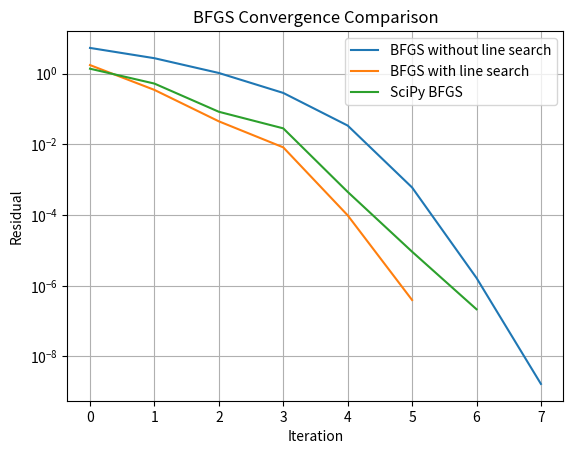

Generate this figure with matplotlib:
import numpy as np
import matplotlib.pyplot as plt
from scipy.optimize import minimize

A = 50
eps = 1e-6

def P(z):
    d, theta = z
    return A/d + 2*d/np.sin(theta)

def grad(z):
    d, theta = z
    return np.array([
        -A/d**2 + 2/np.sin(theta),
        -2*d*np.cos(theta)/np.sin(theta)**2
    ])

import numpy as np
import matplotlib.pyplot as plt
from scipy.optimize import minimize

A = 50
eps = 1e-6

def P(z):
    d, theta = z
    return A/d - d/np.tan(theta) + 2*d/np.sin(theta)

def grad(z):
    d, theta = z
    return np.array([
        -A/d**2 - 1/np.tan(theta) + 2/np.sin(theta),
        d/np.sin(theta)**2 - 2*d*np.cos(theta)/np.sin(theta)**2
    ])


# BFGS WITHOUT line search


z = np.array([4.0, np.deg2rad(45)])
H = np.eye(2)
res_no_ls = []
i = 0

while True:
    g = grad(z)
    p = -H @ g
    alpha = 1.0

    znew = z + alpha*p
    znew[0] = max(znew[0], 1e-6)
    znew[1] = np.clip(znew[1], 1e-6, np.pi/2)

    s = znew - z
    y = grad(znew) - g

    if abs(y @ s) > 1e-12:
        rho = 1/(y @ s)
        I = np.eye(2)
        H = (I-rho*np.outer(s,y)) @ H @ \
            (I-rho*np.outer(y,s)) + rho*np.outer(s,s)

    z = znew
    residual = np.linalg.norm(grad(z))
    res_no_ls.append(residual)
    i += 1

    if residual < eps:
        break

d_no, theta_no = z

print("BFGS WITHOUT Line Search")
print("Iterations =", i)
print("d =", d_no)
print("theta =", np.rad2deg(theta_no))
print("P =", P(z))
print("Residual =", residual)



# BFGS WITH line search


z = np.array([4.0, np.deg2rad(45)])
H = np.eye(2)
res_ls = []
i = 0

while True:
    g = grad(z)
    p = -H @ g

    alpha = 1.0
    c = 1e-4
    beta = 0.5

    while True:
        znew = z + alpha*p
        znew[0] = max(znew[0], 1e-6)
        znew[1] = np.clip(znew[1], 1e-6, np.pi/2)

        if P(znew) <= P(z) + c*alpha*(g @ p):
            break

        alpha *= beta

    s = znew - z
    y = grad(znew) - g

    if abs(y @ s) > 1e-12:
        rho = 1/(y @ s)
        I = np.eye(2)
        H = (I-rho*np.outer(s,y)) @ H @ \
            (I-rho*np.outer(y,s)) + rho*np.outer(s,s)

    z = znew
    residual = np.linalg.norm(grad(z))
    res_ls.append(residual)
    i += 1

    if residual < eps:
        break

d_ls, theta_ls = z

print("\nBFGS WITH Line Search")
print("Iterations =", i)
print("d =", d_ls)
print("theta =", np.rad2deg(theta_ls))
print("P =", P(z))
print("Residual =", residual)


# 3. SciPy BFGS

res_scipy = []

def callback(z):
    res_scipy.append(np.linalg.norm(grad(z)))

result = minimize(
    P,
    [4, np.deg2rad(45)],
    jac=grad,
    method="BFGS",
    callback=callback,
    options={"gtol": eps}
)

d_sp, theta_sp = result.x

print("\nSciPy BFGS")
print("Iterations =", result.nit)
print("d =", d_sp)
print("theta =", np.rad2deg(theta_sp))
print("P =", result.fun)
print("Residual =", np.linalg.norm(grad(result.x)))


# comparison


plt.figure()
plt.semilogy(res_no_ls, label="BFGS without line search")
plt.semilogy(res_ls, label="BFGS with line search")
plt.semilogy(res_scipy, label="SciPy BFGS")
plt.xlabel("Iteration")
plt.ylabel("Residual")
plt.title("BFGS Convergence Comparison")
plt.legend()
plt.grid()
plt.show()
